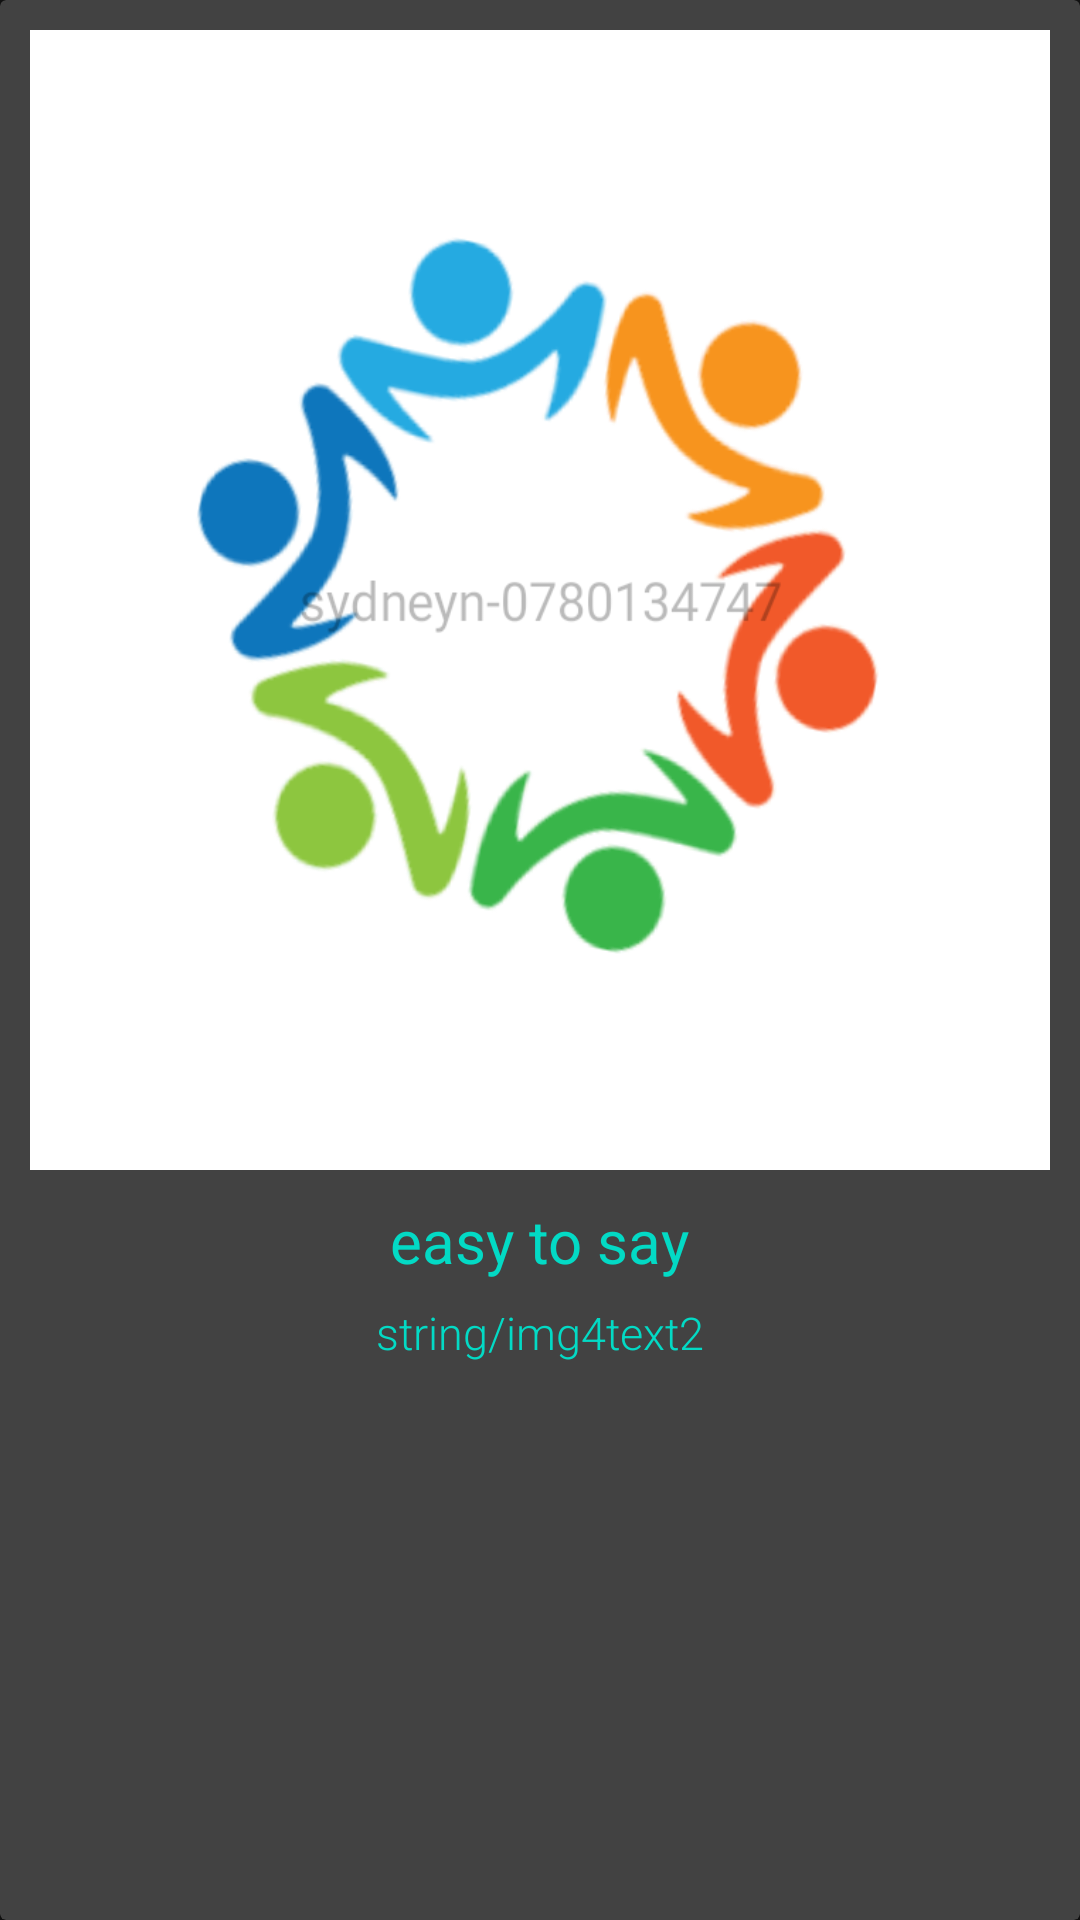

Here is an Android app screen rendered from its layout file. Give the layout XML and the strings, colors and styles it references.
<!-- AndroidManifest.xml: application theme AppTheme -->
<!-- res/layout/page4.xml -->
<?xml version="1.0" encoding="utf-8"?>
<androidx.cardview.widget.CardView xmlns:android="http://schemas.android.com/apk/res/android"
    android:layout_width="match_parent"
    android:layout_height="520dp"
    android:elevation="10dp">

    <RelativeLayout
        android:layout_width="match_parent"
        android:layout_height="match_parent">
        <RelativeLayout
            android:id="@+id/img1"
            android:layout_width="match_parent"
            android:layout_height="400dp">

            <ImageView
                android:background="@drawable/et8"
                style="@style/WalkhtroughPageImages"/>
        </RelativeLayout>
        <RelativeLayout
            android:layout_width="match_parent"
            android:layout_height="140dp"
            android:layout_below="@+id/img1">
            <TextView
                android:id="@+id/page1text"
                android:text="@string/img4"
                style="@style/WalkhtroughPageTitle"/>
            <TextView
                android:id="@+id/page1text2"
                android:layout_below="@id/page1text"
                android:text="string/img4text2"
                style="@style/WalkhtroughPageDesc"/>
        </RelativeLayout>
    </RelativeLayout>

</androidx.cardview.widget.CardView>
<!-- resources referenced by this layout -->
<resources>
  <!-- drawable et8: png bitmap (drawable, 88868 bytes) -->
  <string name="img4">easy to say </string>
  <style name="WalkhtroughPageDesc">
          <item name="android:layout_margin">2dp</item>
          <item name="android:paddingHorizontal" tools:ignore="NewApi">10dp</item>
          <item name="android:layout_centerVertical">true</item>
          <item name="android:gravity">center_horizontal</item>
          <item name="android:layout_width">350dp</item>
          <item name="android:layout_height">wrap_content</item>
          <item name="android:layout_centerInParent">true</item>
          <item name="android:textSize">15sp</item>
          <item name="android:textStyle">normal</item>
          <item name="android:fontFamily" tools:ignore="NewApi">sans-serif-light</item>
          <item name="android:layout_centerHorizontal">true</item>
          <item name="android:textColor">@color/colorAccent</item>
          
      </style>
  <style name="WalkhtroughPageImages">
          <item name="android:layout_width">match_parent</item>
          <item name="android:layout_height">match_parent</item>
          <item name="android:layout_margin">10dp</item>
          <item name="android:layout_centerInParent">true</item>
      </style>
  <style name="WalkhtroughPageTitle">
          <item name="android:layout_marginBottom">5dp</item>
          <item name="android:layout_centerVertical">false</item>
          <item name="android:layout_width">wrap_content</item>
          <item name="android:layout_height">wrap_content</item>
          <item name="android:textSize">20sp</item>
          <item name="android:layout_centerHorizontal">true</item>
          <item name="android:textColor">@color/colorAccent</item>
      </style>
  <style name="AppTheme" parent="Theme.MaterialComponents">
          
          <item name="colorPrimary">@color/colorPrimary</item>
          <item name="colorPrimaryDark">@color/colorPrimaryDark</item>
          <item name="colorAccent">@color/colorAccent</item>
          <item name="android:windowAnimationStyle">@style/CustomActivityAnimation</item>
  
      </style>
  <color name="colorAccent">#03DAC5</color>
  <color name="colorPrimary">#6200EE</color>
  <color name="colorPrimaryDark">#3700B3</color>
  <style name="CustomActivityAnimation" parent="@android:style/Animation.Activity">
          
          <item name="android:activityOpenEnterAnimation">@anim/activity_slide_animation_enter</item>
          <item name="android:activityOpenExitAnimation">@anim/activity_slide_animation_exit</item>
          <item name="android:activityCloseEnterAnimation">@anim/activity_slide_animation_enter</item>
          <item name="android:activityCloseExitAnimation">@anim/activity_slide_animation_exit</item>
  
      </style>
</resources>
